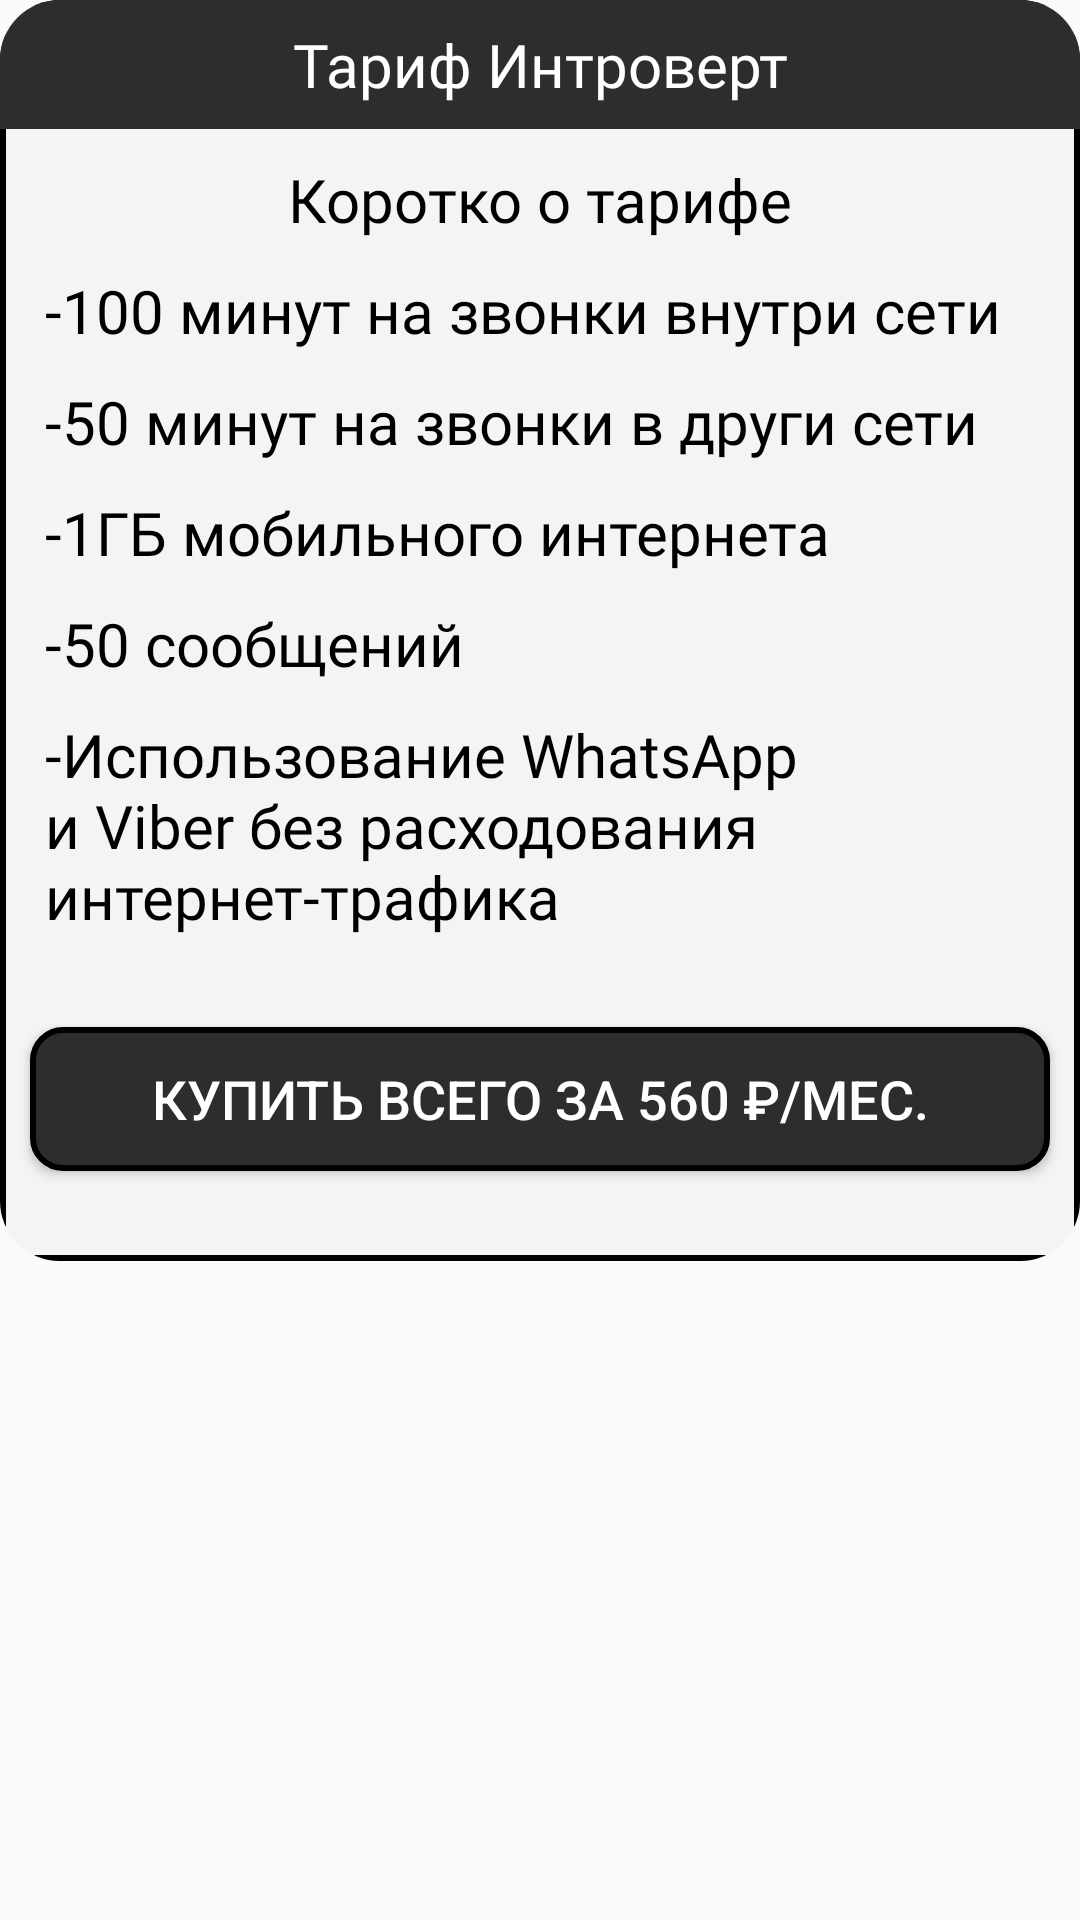

The Android layout XML behind this screen, and the referenced resources:
<!-- AndroidManifest.xml: application theme Theme.MobileAppPanda -->
<!-- res/layout/dialog_tariff3.xml -->
<?xml version="1.0" encoding="utf-8"?>
<ScrollView xmlns:android="http://schemas.android.com/apk/res/android"
    android:layout_width="match_parent"
    android:layout_height="match_parent">

    <RelativeLayout xmlns:android="http://schemas.android.com/apk/res/android"
        xmlns:app="http://schemas.android.com/apk/res-auto"
        xmlns:tools="http://schemas.android.com/tools"
        android:layout_width="match_parent"
        android:layout_height="wrap_content"
        android:theme="@style/Theme.MobileAppPanda">

        <androidx.cardview.widget.CardView
            android:layout_width="match_parent"
            android:layout_height="wrap_content"
            app:cardCornerRadius="20sp">

            <LinearLayout
                android:layout_width="match_parent"
                android:layout_height="match_parent"
                android:background="@drawable/card_border"
                android:orientation="vertical">

                <TextView
                    android:id="@+id/textView8"
                    android:layout_width="match_parent"
                    android:layout_height="wrap_content"
                    android:background="@color/primary"
                    android:fontFamily="@font/roboto_medium"
                    android:padding="8sp"
                    android:text="@string/dialog_tariff3_text1"
                    android:textAlignment="center"
                    android:textColor="@color/white"
                    android:textSize="20sp" />

                <LinearLayout
                    android:layout_width="match_parent"
                    android:layout_height="wrap_content"
                    android:orientation="vertical">

                    <TextView
                        android:id="@+id/text1"
                        android:layout_width="match_parent"
                        android:layout_height="wrap_content"
                        android:layout_marginTop="10sp"
                        android:fontFamily="@font/roboto_bold"
                        android:text="@string/dialog_tariff3_text2"
                        android:textAlignment="center"
                        android:textColor="@color/black"
                        android:textSize="20sp" />

                    <TextView
                        android:id="@+id/text2"
                        android:layout_width="match_parent"
                        android:layout_height="wrap_content"
                        android:layout_marginLeft="15sp"
                        android:layout_marginTop="10sp"
                        android:fontFamily="@font/roboto_medium"
                        android:text="@string/dialog_tariff3_text3"
                        android:textAlignment="textStart"
                        android:textColor="@color/black"
                        android:textSize="20sp" />

                    <TextView
                        android:id="@+id/text3"
                        android:layout_width="match_parent"
                        android:layout_height="wrap_content"
                        android:layout_marginLeft="15sp"
                        android:layout_marginTop="10sp"
                        android:fontFamily="@font/roboto_medium"
                        android:text="@string/dialog_tariff3_text4"
                        android:textAlignment="textStart"
                        android:textColor="@color/black"
                        android:textSize="20sp" />

                    <TextView
                        android:id="@+id/text4"
                        android:layout_width="match_parent"
                        android:layout_height="wrap_content"
                        android:layout_marginLeft="15sp"
                        android:layout_marginTop="10sp"
                        android:fontFamily="@font/roboto_medium"
                        android:text="@string/dialog_tariff3_text5"
                        android:textAlignment="textStart"
                        android:textColor="@color/black"
                        android:textSize="20sp" />

                    <TextView
                        android:id="@+id/text5"
                        android:layout_width="match_parent"
                        android:layout_height="wrap_content"
                        android:layout_marginLeft="15sp"
                        android:layout_marginTop="10sp"
                        android:fontFamily="@font/roboto_medium"
                        android:text="@string/dialog_tariff3_text6"
                        android:textAlignment="textStart"
                        android:textColor="@color/black"
                        android:textSize="20sp" />

                    <TextView
                        android:id="@+id/text6"
                        android:layout_width="match_parent"
                        android:layout_height="wrap_content"
                        android:layout_marginLeft="15sp"
                        android:layout_marginTop="10sp"
                        android:fontFamily="@font/roboto_medium"
                        android:text="@string/dialog_tariff3_text7"
                        android:textAlignment="textStart"
                        android:textColor="@color/black"
                        android:textSize="20sp" />

                    <Button
                        android:id="@+id/btn_buy_tariff3"
                        android:layout_width="match_parent"
                        android:layout_height="wrap_content"
                        android:layout_marginHorizontal="10sp"
                        android:layout_marginVertical="30sp"
                        android:background="@drawable/btn_radius"
                        android:text="@string/dialog_tariff3_btn1"
                        android:textColor="@color/white"
                        android:textSize="18sp" />

                </LinearLayout>

            </LinearLayout>

        </androidx.cardview.widget.CardView>
    </RelativeLayout>
</ScrollView>
<!-- resources referenced by this layout -->
<resources>
  <color name="black">#000000</color>
  <color name="primary">#2E2C2C</color>
  <color name="white">#FFFFFF</color>
  <!-- drawable btn_radius (drawable) -->
  <?xml version="1.0" encoding="utf-8"?>
  <shape xmlns:android="http://schemas.android.com/apk/res/android"
      android:shape="rectangle">
      <solid android:color="@color/primary" />
      <stroke
          android:width="2sp"
          android:color="@color/black" />
      <corners android:radius="10sp" />
  </shape>
  <!-- drawable card_border (drawable) -->
  <?xml version="1.0" encoding="utf-8"?>
  <shape xmlns:android="http://schemas.android.com/apk/res/android"
      android:shape="rectangle">
      <solid android:color="@color/secondary" />
      <stroke
          android:width="2sp"
          android:color="@color/black" />
  </shape>
  <string name="dialog_tariff3_btn1">Купить всего за 560 ₽/мес.</string>
  <string name="dialog_tariff3_text1">Тариф "Интроверт"</string>
  <string name="dialog_tariff3_text2">Коротко о тарифе</string>
  <string name="dialog_tariff3_text3">-100 минут на звонки внутри сети</string>
  <string name="dialog_tariff3_text4">-50 минут на звонки в други сети</string>
  <string name="dialog_tariff3_text5">-1ГБ мобильного интернета</string>
  <string name="dialog_tariff3_text6">-50 сообщений</string>
  <string name="dialog_tariff3_text7">-Использование WhatsApp и Viber без расходования интернет-трафика</string>
  <style name="Theme.MobileAppPanda" parent="Theme.AppCompat.Light.NoActionBar">
          
          <item name="colorPrimary">@color/primary</item>
          <item name="colorSecondary">@color/secondary</item>
          <item name="colorAccent">@color/white</item>
      </style>
  <color name="secondary">#F4F4F4</color>
</resources>
